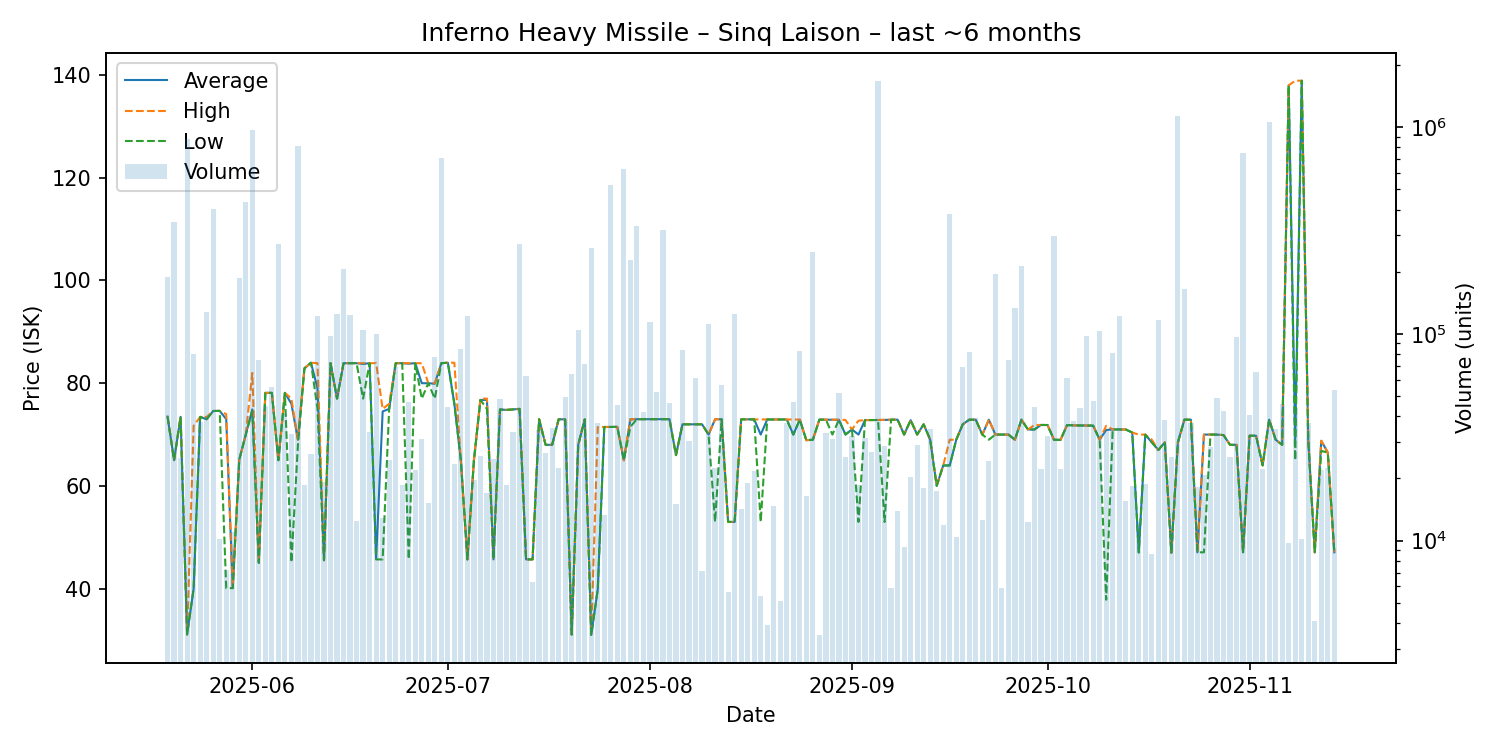

The data file committed next to this chart (first rows):
date, average, highest, lowest, order_count, volume
2025-05-19, 73.5, 73.5, 73.5, 27, 189459
2025-05-20, 65.0, 65.0, 65.0, 23, 348452
2025-05-21, 73.45, 73.45, 73.45, 27, 25177
2025-05-22, 31.08, 31.08, 31.08, 30, 874885
2025-05-23, 40.0, 71.7, 40.0, 18, 80410
2025-05-24, 73.44, 73.44, 73.44, 16, 37600
2025-05-25, 72.99, 73.43, 72.99, 33, 127627
2025-05-26, 74.59, 74.59, 74.59, 21, 401643
2025-05-27, 74.61, 74.61, 74.61, 13, 10204
2025-05-28, 73.0, 73.98, 40.09, 19, 7200
2025-05-29, 40.1, 40.1, 40.1, 25, 11006
2025-05-30, 65.12, 65.12, 65.12, 21, 186322
2025-05-31, 70.0, 70.0, 70.0, 33, 436038
2025-06-01, 74.9, 82.0, 74.61, 46, 970208
2025-06-02, 45.02, 45.02, 45.02, 24, 75005
2025-06-03, 78.12, 78.12, 78.12, 19, 44815
2025-06-04, 78.12, 78.12, 78.12, 35, 55089
2025-06-05, 65.0, 65.0, 65.0, 24, 272250
2025-06-06, 78.12, 78.12, 78.12, 17, 41566
2025-06-07, 76.0, 77.0, 45.12, 34, 32907
2025-06-08, 69.0, 69.0, 68.0, 48, 810390
2025-06-09, 82.9, 82.9, 82.9, 28, 18493
2025-06-10, 83.99, 83.99, 83.99, 23, 26344
2025-06-11, 79.0, 83.9, 75.11, 32, 121777
2025-06-12, 45.53, 45.53, 45.53, 22, 19292
2025-06-13, 83.9, 83.9, 83.9, 27, 98052
2025-06-14, 77.0, 77.0, 77.0, 33, 124544
2025-06-15, 83.9, 83.9, 83.9, 22, 205800
2025-06-16, 83.9, 83.9, 83.9, 22, 123258
2025-06-17, 83.9, 83.9, 83.9, 25, 12460
2025-06-18, 83.75, 83.9, 77.0, 31, 104807
2025-06-19, 83.9, 83.9, 83.9, 22, 33461
2025-06-20, 45.8, 83.9, 45.69, 29, 99462
2025-06-21, 74.5, 75.0, 45.69, 30, 12872
2025-06-22, 75.0, 76.0, 75.0, 20, 24600
2025-06-23, 83.9, 83.9, 83.9, 26, 68880
2025-06-24, 83.9, 83.9, 83.9, 17, 18620
2025-06-25, 83.8, 83.9, 45.75, 45, 47002
2025-06-26, 83.9, 83.9, 83.9, 24, 22090
2025-06-27, 80.0, 83.89, 77.0, 16, 31200
2025-06-28, 80.0, 80.0, 80.0, 19, 15264
2025-06-29, 79.9, 80.0, 77.0, 26, 77513
2025-06-30, 83.9, 83.9, 83.9, 21, 708667
2025-07-01, 83.99, 83.99, 83.99, 23, 44519
2025-07-02, 76.0, 83.99, 76.0, 11, 23548
2025-07-03, 65.0, 65.0, 65.0, 19, 84829
2025-07-04, 45.69, 45.69, 45.69, 28, 121500
2025-07-05, 65.0, 65.0, 65.0, 16, 19700
2025-07-06, 76.75, 77.0, 76.75, 22, 25781
2025-07-07, 76.75, 77.0, 75.0, 18, 17000
2025-07-08, 45.7, 45.7, 45.7, 22, 24841
2025-07-09, 74.89, 74.89, 74.89, 23, 48634
2025-07-10, 74.8, 74.8, 74.8, 23, 18544
2025-07-11, 74.9, 74.9, 74.9, 18, 33400
2025-07-12, 75.0, 75.0, 75.0, 25, 272819
2025-07-13, 45.7, 45.7, 45.7, 26, 62608
2025-07-14, 45.7, 45.7, 45.7, 15, 6300
2025-07-15, 72.99, 72.99, 72.99, 22, 34377
2025-07-16, 68.0, 68.0, 68.0, 32, 26670
2025-07-17, 68.0, 68.0, 68.0, 27, 35234
... 120 more rows
